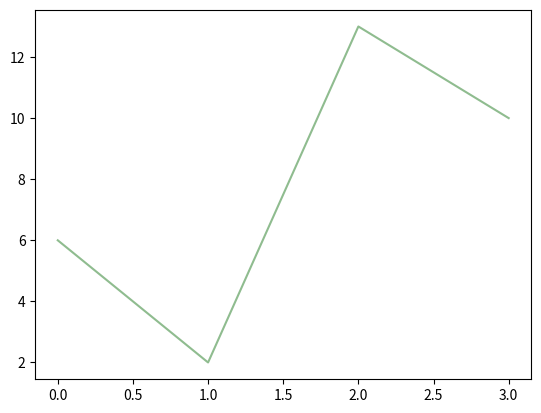

Generate this figure with matplotlib:
import matplotlib.pyplot as plt
import numpy as np

ypoints = np.array([6, 2, 13, 10])

plt.plot(ypoints, c='#8FBC8F')
plt.show()
